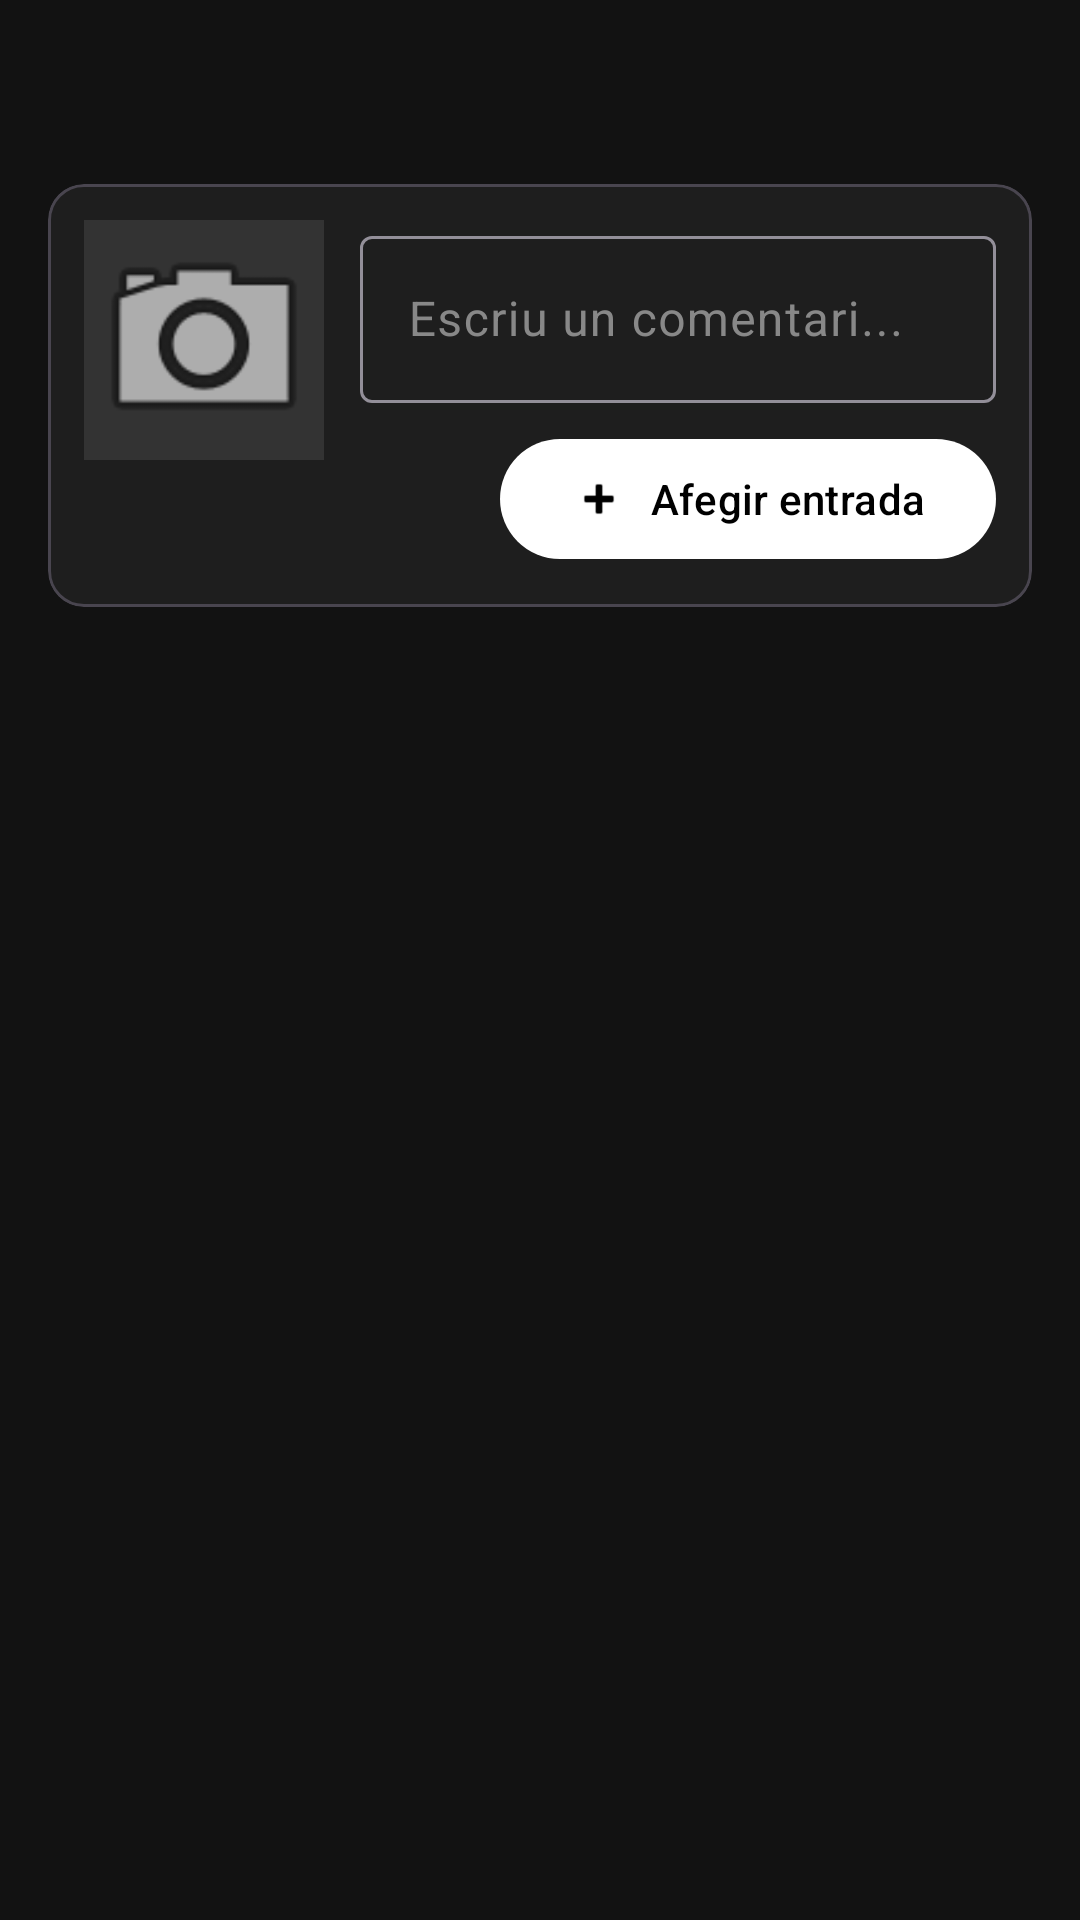

This screen was rendered from an Android layout file. Write that file and the resources it references.
<!-- AndroidManifest.xml: application theme Theme.PMDM_P1_GameApp -->
<!-- res/layout/fragment_my_games_blog.xml -->
<?xml version="1.0" encoding="utf-8"?>
<androidx.constraintlayout.widget.ConstraintLayout xmlns:android="http://schemas.android.com/apk/res/android"
    xmlns:app="http://schemas.android.com/apk/res-auto"
    xmlns:tools="http://schemas.android.com/tools"
    android:layout_width="match_parent"
    android:layout_height="match_parent"
    android:background="#121212"
    android:padding="16dp"
    tools:context=".ui.fragments.MyGamesBlogFragment">

    
    <TextView
        android:id="@+id/txt_blog_game_title"
        android:layout_width="0dp"
        android:layout_height="wrap_content"
        android:textColor="@color/white"
        android:textSize="22sp"
        android:textStyle="bold"
        app:layout_constraintEnd_toEndOf="parent"
        app:layout_constraintStart_toStartOf="parent"
        app:layout_constraintTop_toTopOf="parent"
        tools:text="Cyberpunk 2077 Blog" />

    
    <com.google.android.material.card.MaterialCardView
        android:id="@+id/card_add_entry"
        android:layout_width="match_parent"
        android:layout_height="wrap_content"
        android:layout_marginTop="16dp"
        app:cardBackgroundColor="#1E1E1E"
        app:cardCornerRadius="12dp"
        app:layout_constraintTop_toBottomOf="@id/txt_blog_game_title">

        <androidx.constraintlayout.widget.ConstraintLayout
            android:layout_width="match_parent"
            android:layout_height="wrap_content"
            android:padding="12dp">

            <ImageView
                android:id="@+id/img_entry_preview"
                android:layout_width="80dp"
                android:layout_height="80dp"
                android:background="#333333"
                android:scaleType="centerCrop"
                android:src="@android:drawable/ic_menu_camera"
                app:layout_constraintStart_toStartOf="parent"
                app:layout_constraintTop_toTopOf="parent" />

            <com.google.android.material.textfield.TextInputLayout
                android:id="@+id/input_comment"
                android:layout_width="0dp"
                android:layout_height="wrap_content"
                android:layout_marginStart="12dp"
                android:hint="Escriu un comentari..."
                android:textColorHint="#888888"
                app:boxBackgroundColor="@android:color/transparent"
                app:hintTextColor="@color/white"
                app:layout_constraintEnd_toEndOf="parent"
                app:layout_constraintStart_toEndOf="@id/img_entry_preview"
                app:layout_constraintTop_toTopOf="parent">

                <com.google.android.material.textfield.TextInputEditText
                    android:id="@+id/et_comment"
                    android:layout_width="match_parent"
                    android:layout_height="wrap_content"
                    android:inputType="textMultiLine"
                    android:maxLines="3"
                    android:textColor="@color/white" />
            </com.google.android.material.textfield.TextInputLayout>

            <com.google.android.material.button.MaterialButton
                android:id="@+id/btn_add_entry"
                android:layout_width="wrap_content"
                android:layout_height="wrap_content"
                android:layout_marginTop="8dp"
                android:text="Afegir entrada"
                app:icon="@android:drawable/ic_input_add"
                app:layout_constraintEnd_toEndOf="parent"
                app:layout_constraintTop_toBottomOf="@id/input_comment" />

        </androidx.constraintlayout.widget.ConstraintLayout>
    </com.google.android.material.card.MaterialCardView>

    
    <androidx.recyclerview.widget.RecyclerView
        android:id="@+id/rv_blog_entries"
        android:layout_width="match_parent"
        android:layout_height="0dp"
        android:layout_marginTop="16dp"
        app:layout_constraintBottom_toBottomOf="parent"
        app:layout_constraintTop_toBottomOf="@id/card_add_entry"
        tools:listitem="@android:layout/simple_list_item_2" />

</androidx.constraintlayout.widget.ConstraintLayout>
<!-- resources referenced by this layout -->
<resources>
  <style name="Theme.PMDM_P1_GameApp" parent="Base.Theme.PMDM_P1_GameApp" />
  <style name="Base.Theme.PMDM_P1_GameApp" parent="Theme.Material3.Dark.NoActionBar">
          
          <item name="colorPrimary">@color/white</item>
          <item name="colorOnPrimary">@color/black</item>
  
          
          <item name="colorPrimaryContainer">#333333</item>
          <item name="colorOnPrimaryContainer">@color/white</item>
  
          
          <item name="colorSurface">@color/black</item>
          <item name="colorOnSurface">@color/white</item>
  
          
          <item name="colorSurfaceVariant">#1E1E1E</item>
          <item name="colorOnSurfaceVariant">#AAAAAA</item>
      </style>
  <!-- not gathered from this repository: default colours our renderer supplied (Android Studio template values) -->
  <color name="black">#FF000000</color>
  <color name="white">#FFFFFFFF</color>
</resources>
